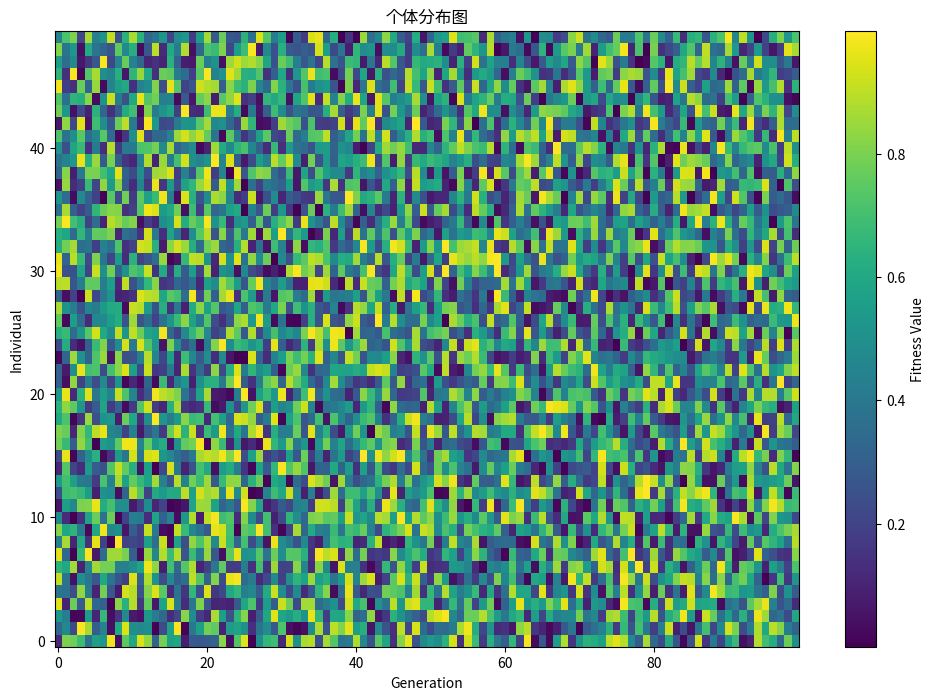

This figure's Python source: (Note: this script raises an exception after producing the figure.)
#个体分布图
import matplotlib.pyplot as plt
import numpy as np

def plot_population_distribution():
    generations = 100
    population_size = 50
    fitness_values = np.random.uniform(0, 1, (generations, population_size))
    
    plt.figure(figsize=(12, 8))
    plt.imshow(fitness_values.T, aspect='auto', cmap='viridis', origin='lower')
    plt.colorbar(label='Fitness Value')
    plt.xlabel('Generation')
    plt.ylabel('Individual')
    plt.title('个体分布图')
    plt.savefig('D://population_distribution.png')
    plt.show()

if __name__ == "__main__":
    plot_population_distribution()
